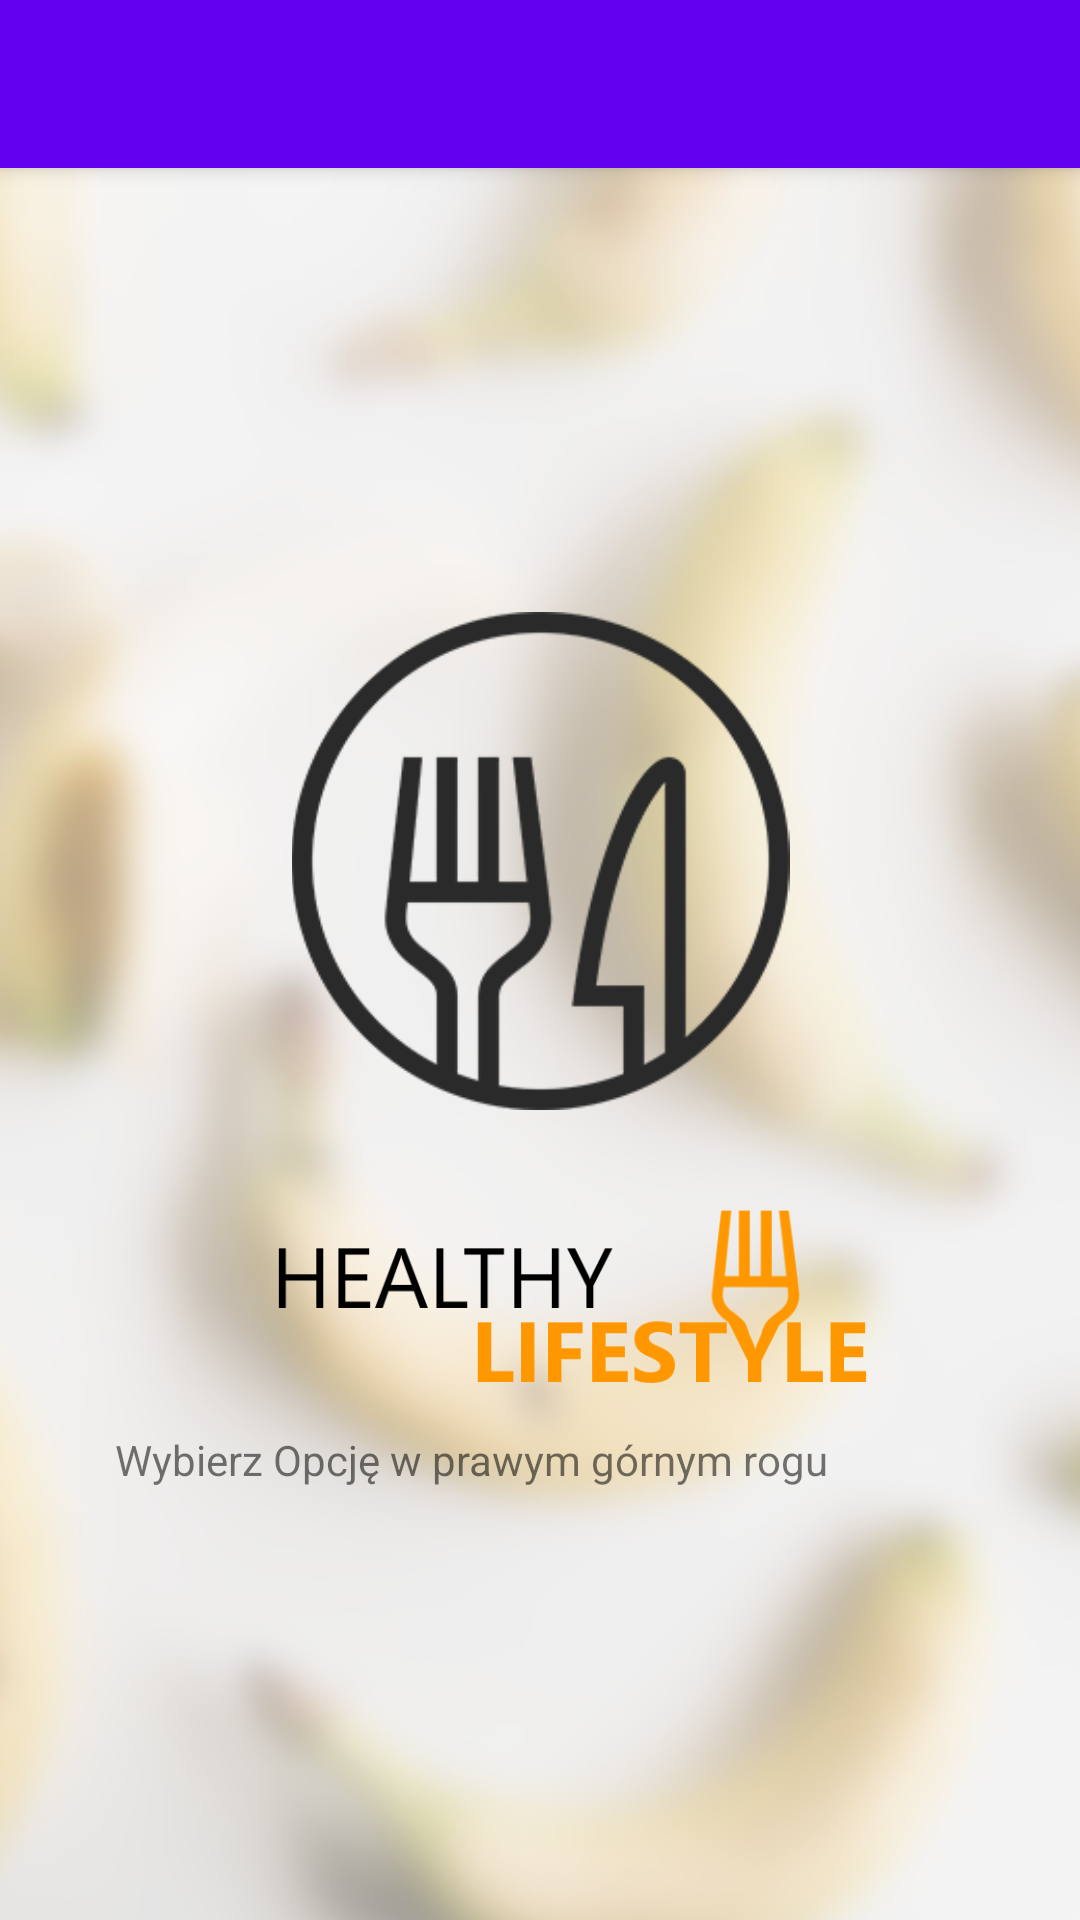

Produce the Android XML layout that renders to this screen, including the resource entries it uses.
<!-- AndroidManifest.xml: activity theme AppTheme.NoActionBar -->
<!-- res/layout/activity_main.xml -->
<?xml version="1.0" encoding="utf-8"?>
<androidx.coordinatorlayout.widget.CoordinatorLayout xmlns:android="http://schemas.android.com/apk/res/android"
    xmlns:app="http://schemas.android.com/apk/res-auto"
    xmlns:tools="http://schemas.android.com/tools"
    android:background="@drawable/bcg1"
    android:layout_width="match_parent"
    android:layout_height="match_parent"
    tools:context=".MainActivity">

    <com.google.android.material.appbar.AppBarLayout
        android:layout_width="match_parent"
        android:layout_height="wrap_content"
        android:theme="@style/AppTheme.AppBarOverlay">

        <androidx.appcompat.widget.Toolbar
            android:id="@+id/toolbar"
            android:layout_width="match_parent"
            android:layout_height="?attr/actionBarSize"
            android:background="?attr/colorPrimary"
            app:popupTheme="@style/AppTheme.PopupOverlay" />

    </com.google.android.material.appbar.AppBarLayout>

    <include layout="@layout/content_main" />

</androidx.coordinatorlayout.widget.CoordinatorLayout>
<!-- res/layout/content_main.xml (included above) -->
<?xml version="1.0" encoding="utf-8"?>
<androidx.constraintlayout.widget.ConstraintLayout xmlns:android="http://schemas.android.com/apk/res/android"
    xmlns:app="http://schemas.android.com/apk/res-auto"
    xmlns:tools="http://schemas.android.com/tools"
    android:layout_width="match_parent"
    android:layout_height="match_parent"
    app:layout_behavior="@string/appbar_scrolling_view_behavior"
    tools:context=".MainActivity"
    tools:showIn="@layout/activity_main">

    <ImageView
        android:id="@+id/imageView3"
        android:layout_width="198dp"
        android:layout_height="91dp"
        android:layout_marginStart="117dp"
        android:layout_marginLeft="117dp"
        android:layout_marginTop="16dp"
        android:layout_marginEnd="96dp"
        android:layout_marginRight="96dp"
        app:layout_constraintEnd_toEndOf="parent"
        app:layout_constraintStart_toStartOf="parent"
        app:layout_constraintTop_toBottomOf="@+id/imageView4"
        app:srcCompat="@drawable/logo1" />

    <TextView
        android:id="@+id/textView2"
        android:layout_width="wrap_content"
        android:layout_height="wrap_content"
        android:layout_marginEnd="84dp"
        android:layout_marginRight="84dp"
        android:text="Wybierz Opcję w prawym górnym rogu"
        app:layout_constraintEnd_toEndOf="parent"
        app:layout_constraintTop_toBottomOf="@+id/imageView3" />

    <ImageView
        android:id="@+id/imageView4"
        android:layout_width="215dp"
        android:layout_height="166dp"
        android:layout_marginStart="98dp"
        android:layout_marginLeft="98dp"
        android:layout_marginTop="148dp"
        android:layout_marginEnd="98dp"
        android:layout_marginRight="98dp"
        app:layout_constraintEnd_toEndOf="parent"
        app:layout_constraintStart_toStartOf="parent"
        app:layout_constraintTop_toTopOf="parent"
        app:srcCompat="@drawable/logo2" />

</androidx.constraintlayout.widget.ConstraintLayout>
<!-- resources referenced by this layout -->
<resources>
  <!-- drawable bcg1: jpg bitmap (drawable, 145109 bytes) -->
  <!-- drawable logo1: png bitmap (drawable, 12892 bytes) -->
  <!-- drawable logo2: png bitmap (drawable, 9635 bytes) -->
  <style name="AppTheme.AppBarOverlay" parent="ThemeOverlay.AppCompat.Dark.ActionBar" />
  <style name="AppTheme.PopupOverlay" parent="ThemeOverlay.AppCompat.Light" />
  <style name="AppTheme.NoActionBar">
          <item name="windowActionBar">false</item>
          <item name="windowNoTitle">true</item>
      </style>
</resources>
